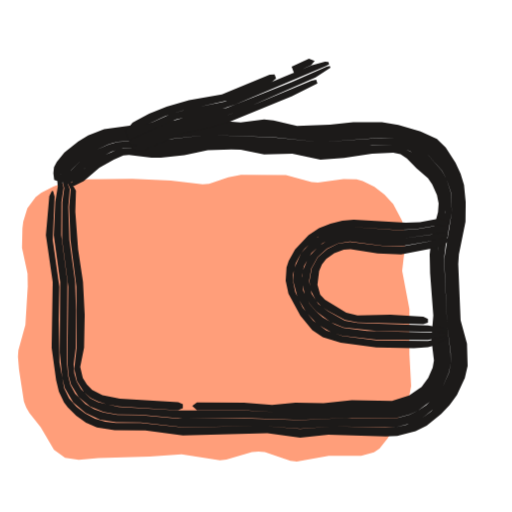
t = 0.00 s
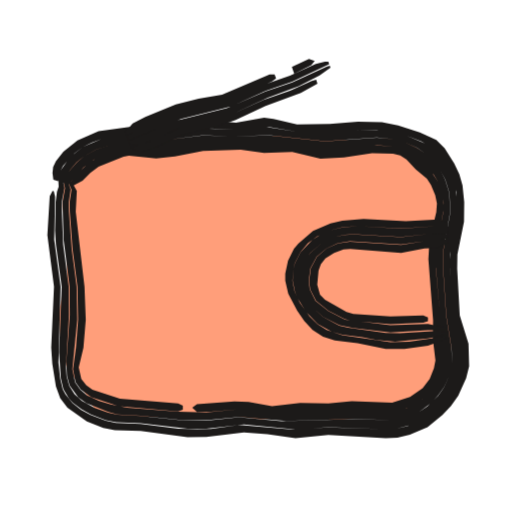
t = 0.53 s
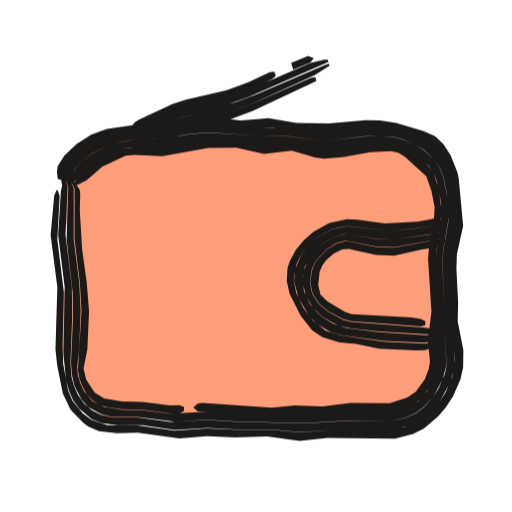
t = 1.04 s
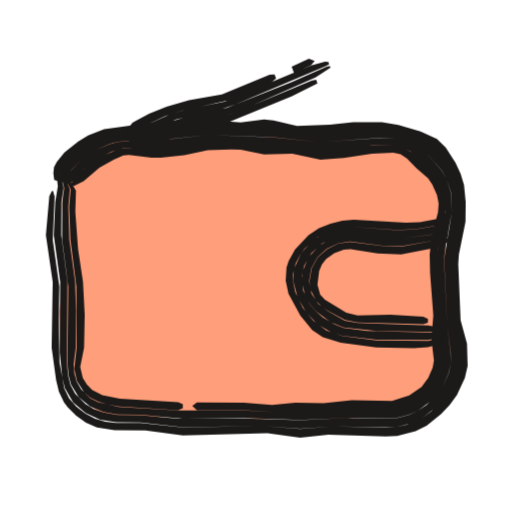
t = 1.51 s
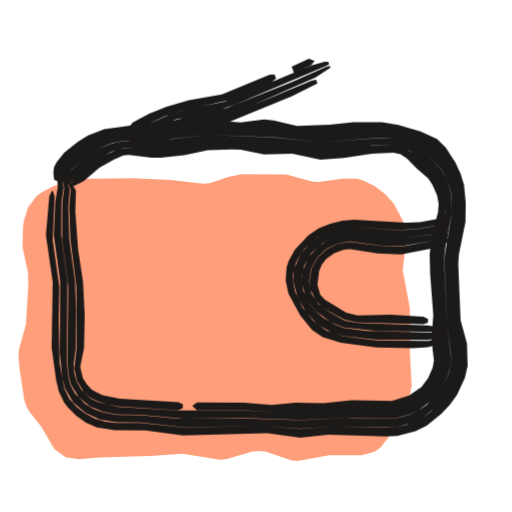
t = 2.09 s
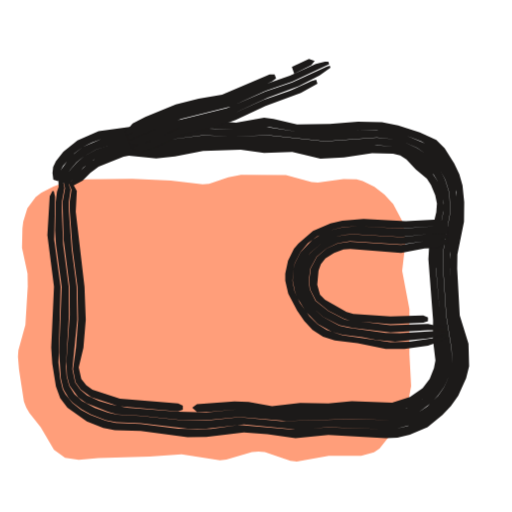
t = 2.57 s

The animated SVG that drew these frames (rendered in a browser with its animation timeline set to each time). Animation: 3 CSS @keyframes rules; one cycle of 3.04 s, repeats indefinitely.

<svg xmlns="http://www.w3.org/2000/svg" width="24" height="24" viewBox="0 0 24 24"><style>svg{--ai-spin:60deg}.ai-fill{animation:ai-fill 2600ms infinite}@keyframes ai-fill{0%,82%,100%{transform:translate(-1.9px,1.9px)}14%,70%{transform:translate(0,0)}}.ai-f1,.ai-f2{opacity:0}.ai-frame{animation:ai-boil 660ms steps(1,end) infinite}.ai-f1{animation-delay:-440ms}.ai-f2{animation-delay:-220ms}@keyframes ai-boil{0%{opacity:1}33.33%,100%{opacity:0}}.ai-target{transform-box:view-box;transform-origin:12px 12px;animation:ai-move 2600ms ease-in-out infinite}.ai-n1{animation-delay:70ms}.ai-n2{animation-delay:140ms}.ai-n3{animation-delay:210ms}@keyframes ai-move{0%,23.08%{transform:none}29.08%{transform:scale(1.1,0.9)}35.08%{transform:scale(0.95,1.05)}43.08%,100%{transform:none}}@media (prefers-reduced-motion:reduce){*{animation:none!important}}</style><g class="ai-fill"><path d="M6 6.5l2.1-.02 1.8 .08 1.5 .18 .3-.03 .9-.3 .6-.12 2.1 .01 1.2 .33 .3 .03 1.2-.17 .61 .01 .29 .09 .55 .26 .47 .37 .41 .44 .41 .78 .15 .57 0 .59-.14 1.19 .34 1.8 0 2.1 .08 1.5-.11 .61-.98 1.83-.39 .49-.26 .18-.6 .17-1.52 0-1.5 .27-.3-.04-1.2-.41-.3-.03-.3 .03-1.2 .35-.3 .03-1.8-.27-1.5 .1-2.4 .07-.92 .08-.64-.09-.52-.38-.62-1.05-.53-.67-.15-.26-.11-.28-.23-1.5-.05-.6 .02-.3 .33-1.2 .11-1.8-.01-.6-.26-1.2 .02-.92 .04-.32 .19-.62 .39-.52 .26-.2 .57-.3 .58-.21 .59-.1z" fill="#FF9E7A"/></g><g fill="#1C1A19" class="ai-target"><g class="ai-frame ai-f0"><path d="M2.76 8.5l.12-.49 .13-.23 .52-.55 .39-.29 .63-.35 .44-.17 .47-.11 3.84-.32 1.98 .08 1.32-.05 1.1 .19 .66 .06 .88-.01 1.54-.14 1.11-.02 .71 .08 .48 .13 .7 .27 .44 .26 .36 .35 .44 .63 .23 .45 .21 .74 .05 .48-.03 .68-.29 1.54-.05 .66 .12 2.64 .24 1.33 .02 .74-.12 .51-.32 .72-.31 .42-.56 .56-.42 .3-.72 .32-.51 .11-.5 .02-2.45-.05-1.54 .11-1.76-.13-3.74 .07-1.98-.21-1.16 0-.5-.06-.48-.15-.46-.24-.41-.32-.34-.39-.23-.46-.22-1.21-.04-2.02 .03-1.54-.31-2.2 .09-2.02-.07-.26-.06-.01-.12 .25-.16 1.82 .32 2.2-.05 3.08 .21 1.52 .13 .54 .24 .5 .17 .23 .4 .4 .46 .32 .51 .22 .83 .13 1.44 .02 1.76 .23 3.96-.11 1.54 .21 1.32-.14 2.69 .09 .54-.03 .86-.22 .52-.26 .68-.55 .4-.42 .34-.47 .37-.8 .13-.56-.03-1.04-.3-1.1-.11-2.64 .03-.44 .31-1.54 .01-.91-.08-.81-.16-.53-.24-.51-.46-.72-.41-.4-.77-.35-1.04-.31-.77-.12-1.34 0-1.1 .11-1.54 .06-1.1-.25-.44-.05-1.1 .14-1.32-.11-1.32-.02-1.54 .14-2.22 .3-.75 .3-.46 .28-.65 .52-.36 .44-.13 .25-.03 .28 .04 .31zM3.02 8.58l.32-.61 .47-.47 .72-.48 .57-.26 .41-.12 2.25-.1 1.98-.22 3.08 .11 2.2 .23 2.86-.21 .67 .05 .43 .11 .61 .28 .37 .25 .75 .85 .22 .4 .22 .66 .03 .9-.36 2.2 .14 3.08 .17 1.33 0 .46-.09 .46-.29 .64-.27 .38-.5 .49-.39 .26-.42 .2-.67 .17-2.23-.03-2.2 .11-2.64-.09-3.08 .02-1.76-.17-1.09-.01-.66-.12-.43-.15-.4-.23-.49-.5-.22-.41-.11-.44-.06-.66 .03-3.72-.29-2.2 .01-1.55 .1-.67-.2-.84-.09-.04-.04 .26 .06 .56-.12 .72-.07 1.56 .3 2.2-.02 3.31 .12 1.18 .12 .49 .39 .66 .58 .49 .68 .32 .75 .12 1.15 .01 1.98 .22 3.74-.06 1.76 .13 1.54-.1 2.95 .03 .76-.2 .47-.23 .62-.48 .36-.38 .31-.42 .32-.72 .12-.51-.02-.74-.24-1.33-.12-2.64 .05-.66 .3-1.54 .02-.68-.04-.48-.22-.75-.23-.45-.44-.62-.36-.35-.44-.26-.7-.27-.47-.13-.72-.08-1.11 .02-1.54 .14-.88 0-.66-.05-1.1-.19-1.32 .05-1.98-.09-3.84 .33-.47 .11-.44 .17-.63 .35-.39 .29-.52 .55-.13 .23-.11 .49zM3.25 8.65l.71-.76 .45-.35 .81-.43 .53-.16 1.79 .02 2.42-.3 1.1 .01 1.1 .13 1.32 .03 1.54 .22 2.42-.24 1.05 .01 .39 .09 .36 .18 .88 .76 .27 .3 .21 .35 .25 .8 .01 .64-.29 1.32-.09 .88 .15 2.42 0 1.32 .11 1.07-.08 .4-.24 .56-.53 .63-.5 .35-.56 .23-.4 .08-1.94-.03-1.32 .1-2.2 .04-1.54-.08-3.08 0-2.79-.17-.96-.22-.36-.18-.44-.43-.21-.36-.11-.39-.03-.41 .1-.78 .01-1.76-.04-1.32-.27-1.98-.05-1.54 .07-.83-.32-.83-.11-.05 .02 .27 .15 .55-.09 .67-.01 1.76 .29 2.2-.04 3.5 .05 .65 .12 .44 .36 .59 .53 .43 .63 .26 .65 .11 1.09 .02 1.98 .18 2.86-.03 2.64 .09 2.42-.1 2.01 .03 .67-.17 .42-.19 .56-.42 .33-.33 .27-.38 .28-.64 .1-.46-.01-.46-.16-1.33-.15-3.08 .08-.66 .29-1.54-.04-.9-.21-.66-.23-.4-.74-.84-.37-.26-.61-.28-.43-.11-.67-.04-2.86 .2-2.2-.22-3.08-.11-1.98 .22-2.25 .1-.4 .12-.58 .25-.72 .48-.47 .48-.23 .38-.07 .22zM3.47 8.71l.45-.22 .74-.63 .67-.38 .45-.19 .26-.03 1.06 .13 .44 0 1.1-.12 1.1-.23 1.1-.04 .44 .02 1.1 .22 1.32-.04 1.32 .28 1.1-.08 1.32-.2 .99-.04 .34 .07 .3 .19 .46 .48 .53 .45 .2 .29 .22 .5 .08 .39-.03 .42-.29 1.1-.1 .88 .02 .88 .15 1.98-.09 1.1 .12 1-.06 .35-.21 .48-.31 .42-.58 .4-.81 .25-1.88-.03-1.32 .14-1.32-.03-1.1 .11-1.32-.11-2.2-.01-.22 .17 .22 .2 2.2 0 1.54 .09 2.2-.04 1.32-.1 1.94 .04 .4-.08 .56-.23 .51-.35 .52-.63 .25-.57 .08-.4-.11-1.07-.01-1.32-.14-2.42 .05-.66 .29-1.32 .06-.65-.07-.43-.21-.58-.21-.35-.27-.3-.73-.66-.52-.29-.39-.09-1.05 0-2.42 .23-1.54-.22-1.32-.03-1.1-.12-1.1-.01-2.42 .29-1.52-.05-.45 .07-.85 .37-.47 .29-.58 .52-.27 .32-.08 .19zM8.57 18.95l-.22-.1-2.73-.16-.82-.17-.48-.24-.25-.26-.19-.3-.12-.52 .18-.9 .03-1.54-.08-1.54-.23-1.54-.13-1.76 .03-.98-.48-.84-.06-.03 .04 .28 .25 .53-.07 .82 .06 1.54 .28 2.2 .01 2.86-.11 .98 .13 .59 .33 .51 .31 .27 .37 .18 .38 .11 .56 .11 2.57 .17 .22 .01 .22-.1z"/><path d="M5.96 6.38l.77-.47 1-.46 .84-.28 2.16-.47 2.03-.87 .18-.15-.07-.19-.23 .01-2.24 .93-1.54 .26-1.05 .31-.82 .33-.59 .31-.19 .11-.33 .41zM13.78 3.42l.8-.37 .17-.2-.27-.1-.81 .37zM6.03 6.6l2.22-1 2.16-.49 .62-.21 4.26-1.81 .14-.08-.04-.11-.16-.01-.64 .18-4.07 1.7-1.74 .35-.84 .25-1.21 .54-.4 .21-.37 .28zM6.11 6.83l.45-.05 1.82-.81 1.72-.4 1.05-.34 3.64-1.6 .7-.46-.03-.08-.15 .04-1.62 .71-3.07 1.22-1.94 .43-.63 .2-2.01 .92zM6.17 6.98l.27 .11 .23 .01 1.82-.81 1.51-.33 .63-.2 3.06-1.25 1.19-.6-.06-.18-.22 .05-3.66 1.53-.84 .26-1.72 .39-1.61 .73-.63 .22z"/><path d="M21 11.15l-2.2 .41-.88-.03-1.52-.19-.56 .08-.51 .26-.44 .39-.28 .51-.1 .59 .04 .4 .26 .52 .27 .28 .3 .2 .79 .43 .59 .11 3.08 .08 .22-.06 0-.18-.22-.11-1.54-.09-1.54 .03-.53-.12-1-.61-.22-.24-.13-.47 .08-.64 .13-.3 .2-.26 .38-.27 .44-.17 .32-.02 1.27 .2 1.1 .04 1.76-.33 .44-.25zM21 10.9l-2.2 .29-.66-.01-1.76-.18-.65 .11-.41 .18-.38 .25-.48 .51-.27 .65-.05 .47 .16 .68 .22 .4 .29 .34 .69 .51 .6 .25 1.54 .16 2.86 .05 .44-.04 0-.07-.22-.08-.66-.12-3.3-.11-.6-.11-.79-.44-.45-.34-.32-.49-.11-.59 .1-.59 .29-.52 .44-.4 .52-.25 .56-.09 1.52 .19 .88 .03 1.76-.3 .44-.14zM21 10.62l-.44-.05-1.1 .18-.88 .04-2.23-.16-.75 .14-.48 .2-.44 .29-.56 .59-.34 .76-.04 .55 .21 .79 .4 .68 .52 .57 .67 .38 .49 .15 1.61 .19 2.42 .01 .66-.13 .22-.08 0-.12-3.74-.09-1.1-.14-.41-.16-.56-.33-.33-.29-.29-.34-.3-.62-.06-.7 .1-.46 .35-.61 .52-.46 .61-.29 .65-.11 1.76 .17 .66 .02 2.2-.31zM21 10.39l-.44-.14-.88 .16-.66 .03-2.44-.14-.53 .04-.56 .14-.54 .22-.49 .32-.63 .67-.3 .54-.1 .31-.04 .62 .13 .6 .56 1.04 .56 .68 .49 .32 .84 .26 1.67 .23 1.76 .03 .66-.05 .22-.06 .66-.32 0-.1-.88 .19-2.42-.02-1.61-.21-.74-.26-.61-.46-.49-.61-.35-.72-.11-.54 0-.28 .13-.54 .26-.49 .17-.21 .6-.54 .71-.33 .75-.15 2.23 .16 .88-.04 1.1-.18 .44 .05z"/></g><g class="ai-frame ai-f1"><path d="M2.78 8.51l.13-.49 .45-.6 .58-.45 .85-.41 .68-.17 1.41-.19 .88-.06 1.1-.17 .66-.02 1.98 .13 1.32-.02 2.42 .24 1.98-.19 .67 0 .71 .07 1.19 .38 .46 .24 .2 .17 .35 .37 .27 .45 .18 .48 .1 .49 .13 1.19 .01 .66-.27 1.32-.03 .44 .1 1.98-.01 .88 .17 1.11 .02 .48-.13 .75-.31 .71-.28 .43-.54 .58-.42 .31-.72 .3-.77 .12-2.47 0-1.76 .12-1.32-.13-1.76 .01-1.32-.06-1.54 .1-1.76-.24-1.45-.01-.75-.24-.42-.3-.5-.61-.2-.47-.23-1.2-.03-.91 .06-2.42-.31-2.42 .11-2.01-.09-.26-.06-.01-.11 .25-.17 1.81 .32 2.42-.09 2.86 .08 .73 .27 1.31 .37 .75 .6 .6 .23 .17 .52 .22 .85 .1 1-.03 1.98 .27 1.32-.1 1.32 .05 1.54-.04 1.54 .21 1.32-.14 3.23 .03 .86-.22 .52-.25 .68-.57 .37-.43 .32-.47 .36-.8 .13-.55 .01-.8-.27-1.33 .02-.88-.08-1.54 .02-.66 .3-1.32-.21-2.19-.06-.28-.33-.8-.32-.48-.19-.19-.23-.2-.53-.24-1.32-.38-.77-.11-.68-.01-1.76 .15-1.54-.03-1.32-.22-1.32 .11-1.1-.12-1.32-.07-1.98 .25-.66 .15-1.32 .18-.75 .27-.69 .42-.59 .55-.32 .49-.03 .27 .04 .31zM3.04 8.58l.32-.59 .31-.33 .51-.4 .95-.43 .88-.18 1.53-.09 1.32-.2 .88-.07 2.42 .16 1.32 .01 1.76 .23 1.98-.22 .66-.01 .67 .04 .43 .11 .62 .26 .4 .23 .5 .48 .26 .38 .17 .43 .14 .67 .09 1.33-.24 1.32-.05 .66 .11 1.98-.02 1.1 .12 1.56-.1 .45-.28 .63-.25 .39-.47 .51-.38 .27-.43 .19-.67 .16-2.23 0-1.98 .12-3.3-.08-1.32-.08-1.76 .09-1.54-.21-1.33-.02-.44-.11-.42-.21-.36-.3-.28-.37-.2-.42-.12-.43-.06-.65 .09-2.18-.02-1.32-.3-2.42 .1-2.21-.24-.85-.1-.04-.02 .27 .1 .56-.06 .24-.13 2.03 .31 2.42-.06 3.09 .12 1.17 .13 .48 .2 .46 .31 .41 .6 .49 .48 .18 .76 .09 1.16 0 1.54 .22 1.54-.09 1.32 .06 1.76 0 1.32 .13 1.76-.12 2.73 0 .76-.19 .47-.22 .42-.31 .54-.58 .5-.89 .21-.75-.01-.73-.16-1.11 0-.88-.1-1.98 .03-.44 .27-1.32-.01-.66-.13-1.19-.1-.49-.18-.48-.26-.45-.35-.37-.21-.18-.46-.23-1.19-.38-.71-.07-.67 0-1.98 .18-2.42-.23-1.32 .02-1.98-.13-.66 .01-1.1 .18-.88 .06-1.41 .19-.68 .17-.85 .41-.58 .45-.45 .6-.11 .49zM3.27 8.65l.71-.74 .45-.34 .81-.38 .34-.13 .44-.08 1.52-.01 2.2-.32 1.32 .02 1.32 .19 1.32-.05 1.54 .28 .66-.04 1.54-.22 1.05 0 .39 .09 .36 .17 .49 .33 .46 .39 .25 .33 .16 .38 .21 1 0 .87-.27 1.76 .13 2.42-.08 1.32 .09 1.06-.15 .57-.38 .72-.41 .44-.35 .22-.56 .23-.4 .08-1.94-.01-1.76 .13-1.98 .01-3.08-.16-1.76 .1-1.32-.17-1.03-.02-.79-.13-.56-.26-.4-.47-.18-.37-.12-.39-.02-.39 .09-.78 .07-1.76-.07-1.32-.26-1.98 0-2.36-.37-.84-.11-.05 .03 .28 .19 .55-.08 2.42 .29 2.42 .02 1.1-.1 2.17 .06 .65 .11 .43 .33 .61 .31 .34 .61 .33 .44 .11 1.32 .03 1.76 .22 1.54-.1 1.32 .08 3.3 .09 1.98-.12 2.22 .01 .68-.17 .42-.19 .38-.27 .48-.5 .44-.81 .18-.66-.11-1.56 .02-1.1-.12-1.98 .05-.66 .24-1.32-.01-.66-.08-.67-.14-.67-.17-.43-.25-.38-.51-.47-.39-.24-.62-.25-.43-.11-.67-.05-.66 .02-1.98 .21-1.76-.22-1.32-.02-2.42-.15-.88 .07-1.32 .2-1.53 .09-.88 .18-.95 .43-.51 .39-.3 .33-.24 .38-.06 .22zM3.5 8.72l.44-.22 .74-.62 1.11-.51 .43-.04 1.32 .06 2.2-.38 1.32-.01 1.32 .28 1.32-.14 1.1 .31 .44 .06 .88-.07 1.32-.24 .99-.04 .34 .07 .31 .18 1.03 .91 .24 .67 .15 .74-.02 .44-.24 1.32-.05 .66 .16 2.42-.17 1.32 .1 .99-.06 .34-.19 .47-.42 .57-.43 .28-.81 .25-1.88-.01-1.32 .16-1.32-.04-1.1 .1-3.3-.22-.22 .02-.22 .19 .22 .18 3.52 .17 2.2-.01 1.54-.13 1.94 .01 .4-.08 .57-.22 .49-.36 .49-.65 .23-.56 .08-.39-.09-1.06 .08-1.32-.14-2.42 .3-2.2-.14-1.04-.26-.78-.39-.46-.64-.49-.53-.27-.39-.09-1.05 0-1.54 .23-.66 .03-1.54-.28-1.32 .05-1.32-.18-1.32-.03-2.2 .33-1.32 0-.64 .08-.83 .34-.47 .27-.59 .52-.26 .31-.09 .18zM8.57 18.97l-.22-.08-.44 .01-1.32-.16-.97-.03-.85-.14-.46-.27-.4-.6-.12-.51 .18-.89 .08-1.76-.11-1.32-.22-1.54-.11-1.76 .02-.79-.02-.18-.58-.87 .05 .27 .28 .54 0 2.35 .25 1.98 .08 1.32-.17 2.73 .07 .39 .15 .36 .2 .36 .29 .3 .35 .2 .4 .11 .58 .08 1.03 .02 1.32 .18 .44 0 .22-.12z"/><path d="M5.98 6.44l.77-.46 1.41-.63 2.14-.55 .84-.26 1.22-.51 .4-.19 .18-.16-.07-.19-.22 .02-1.01 .46-1.03 .37-1.95 .44-.63 .2-1.61 .73-.19 .11-.33 .4zM13.77 3.4l.82-.34 .16-.19-.27-.11-.81 .33zM6.05 6.66l2.22-1 2.13-.57 1.25-.43 3.8-1.62-.04-.11-.17 0-.65 .15-3.45 1.46-.84 .27-2.14 .54-1.41 .63-.39 .2-.38 .28zM6.13 6.89l.45-.05 1.82-.82 1.49-.38 1.87-.65 3.03-1.34 .71-.44-.03-.09-.15 .04-3.25 1.36-1.04 .38-2.76 .77-2.21 1zM6.19 7.04l.27 .11 .24 .01 .21-.06 1.6-.75 1.5-.38 1.86-.68 3.01-1.37-.06-.18-.22 .04-2.83 1.21-1.88 .65-1.5 .38-1.4 .66-.83 .29z"/><path d="M21 11.17l-2.42 .44-.88-.03-1.3-.25-.19-.01-.37 .1-.48 .29-.53 .55-.15 .35-.1 .56 .11 .56 .31 .47 .42 .33 .76 .4 .37 .08 3.29 .24 .22-.06 0-.18-.22-.11-.44-.07-2.84-.15-.32-.1-.84-.48-.33-.32-.11-.45 .07-.61 .12-.28 .19-.25 .35-.3 .41-.2 .32-.02 1.28 .28 .88 .03 1.32-.29 .66-.09 .44-.25zM21 10.91l-2.42 .33-.88-.03-1.32-.22-.22 .01-.43 .11-.58 .33-.34 .29-.29 .35-.26 .63-.05 .46 .16 .66 .34 .56 .47 .43 .74 .39 .62 .13 1.32 .14 2.42 .14 .44-.02 .22-.06 0-.07-.22-.06-.66-.1-3.51-.27-.38-.08-.77-.41-.42-.34-.31-.47-.11-.57 .1-.57 .16-.35 .53-.55 .48-.3 .37-.1 .2 .01 1.3 .25 .88 .03 1.98-.34 .44-.14zM21 10.63l-.44-.05-1.1 .17-1.1 .09-2.01-.22-.75 .15-.68 .37-.4 .35-.34 .4-.33 .74-.04 .53 .21 .77 .53 .87 .36 .35 .66 .37 .48 .13 2.03 .27 1.98 .08 .66-.16 .22-.1 0-.12-.88 .03-2.2-.14-1.54-.18-.61-.18-.54-.32-.32-.28-.28-.33-.29-.6-.06-.68 .1-.45 .34-.59 .48-.46 .58-.33 .44-.12 .22 0 1.32 .21 .88 .04 2.42-.35zM21 10.4l-.44-.14-.88 .15-1.54 .08-1.32-.17-.49-.02-.84 .17-.77 .42-.44 .38-.39 .45-.29 .53-.1 .3-.04 .61 .14 .59 .53 1.02 .55 .66 .48 .32 .82 .24 .78 .07 1.1 .22 1.76 .08 .44-.02 .22-.07 .66-.36 0-.1-.88 .23-1.98-.09-2.04-.28-.72-.23-.6-.45-.47-.6-.34-.7-.11-.53 .01-.27 .12-.53 .25-.48 .17-.2 .56-.54 .69-.38 .75-.15 2.01 .23 1.1-.1 1.1-.17 .44 .05z"/></g><g class="ai-frame ai-f2"><path d="M2.72 8.49l.12-.5 .12-.23 .52-.57 .4-.3 .44-.22 .45-.16 .69-.15 2.08-.17 1.54-.2 1.98 .09 1.54-.13 1.32 .22 1.32 .06 1.54-.13 .88-.01 .94 .13 .46 .14 .69 .27 .43 .25 .35 .35 .43 .62 .23 .44 .2 .73 .02 1.15-.28 1.54-.05 .66 .14 2.42 .31 1.32 .05 .98-.11 .52-.33 .74-.31 .43-.36 .38-.64 .5-.25 .12-.49 .2-.52 .11-.51 .03-2.67-.09-1.76 .1-2.42-.21-1.32 .18-.66 .02-.88-.03-1.76-.22-1.16-.05-.48-.1-.71-.27-.44-.24-.41-.32-.32-.4-.13-.24-.12-.5-.08-.75 .1-3.56-.3-2.2 .04-2.02-.06-.26-.06-.01-.13 .25-.11 1.82 .31 2.42-.13 2.86 .05 .75 .17 1.06 .2 .55 .34 .45 .91 .64 .77 .31 .54 .1 1.21 .04 2.2 .29 .88-.01 1.76-.21 1.1 .08 1.32 .19 1.54-.15 2.69 .15 .55-.03 .58-.13 .83-.36 .7-.57 .4-.42 .34-.48 .37-.82 .14-.57-.03-1.05-.41-1.32-.12-2.2 .01-.66 .31-1.54 .01-.91-.08-.79-.15-.53-.24-.5-.45-.71-.39-.39-.77-.35-1.02-.33-.76-.15-1.12-.03-1.32 .11-1.54 .02-1.1-.26-.44-.05-1.32 .23-1.98-.16-.44 .01-4.02 .55-.99 .43-.66 .53-.35 .45-.13 .26-.03 .29 .04 .31zM2.98 8.57l.31-.62 .3-.35 .35-.28 .57-.32 1.01-.31 2.02-.1 1.98-.25 1.32 .05 1.76-.05 2.64 .28 2.42-.18 .88 .1 .42 .12 .6 .27 .36 .26 .73 .83 .22 .39 .2 .65 .04 .89-.32 1.76-.03 .66 .16 2.42 .25 1.55 .03 .69-.1 .47-.29 .66-.27 .39-.51 .5-.4 .27-.43 .2-.69 .18-2.02-.05-3.3 .09-1.98-.19-1.54 .17-1.1-.01-1.98-.21-1.09-.06-.43-.1-.63-.22-.6-.33-.35-.31-.25-.4-.12-.45-.03-.46 .14-2.41-.01-1.32-.26-1.98-.06-1.54 0-.45 .12-.66-.17-.81-.09-.05-.04 .26 .03 .54-.08 .23-.06 .48-.03 1.34 .04 .66 .27 1.98-.12 3.09 .08 1.21 .12 .5 .26 .44 .18 .19 .41 .31 .44 .24 .7 .27 .48 .1 1.15 .05 2.2 .25 .88 0 1.76-.19 2.42 .23 1.54-.11 2.67 .1 .51-.03 .78-.2 .48-.23 .64-.49 .36-.39 .31-.43 .33-.74 .12-.52-.05-.98-.31-1.32-.14-2.2 .01-.66 .31-1.76 .02-.67-.09-.73-.15-.48-.22-.45-.44-.61-.35-.35-.21-.13-.91-.39-.46-.14-.71-.12-.89-.01-1.98 .13-1.1-.05-1.54-.23-1.32 .14-2.2-.08-1.32 .19-2.08 .17-.69 .15-.89 .38-.59 .47-.45 .63-.1 .5zM3.21 8.63l.7-.78 .46-.35 .86-.35 .53-.15 1.78 0 2.2-.3 3.74 .06 1.32 .24 .44 .03 2.42-.22 .82 .05 .38 .11 .51 .28 .96 .94 .21 .35 .2 .57 .06 .41-.02 .43-.31 1.54-.05 .88 .39 4.6-.08 .41-.25 .58-.24 .35-.46 .43-.73 .4-.61 .15-1.95-.05-3.52 .15-1.76-.21-1.54 .15-1.32-.03-2.4-.19-.76-.15-.55-.17-.56-.26-.32-.27-.24-.34-.13-.61 .23-2.33-.03-1.54-.23-1.76-.13-1.76-.01-.43 .09-.61-.29-.81-.11-.05 .01 .27 .13 .53-.12 .66 .05 1.76 .28 2.2 .01 1.32-.16 2.19 .03 .67 .12 .45 .41 .56 .38 .27 1.03 .41 .42 .11 1.09 .06 1.98 .21 1.1 .01 1.54-.16 2.2 .19 3.08-.09 2.02 .05 .69-.17 .43-.2 .58-.43 .32-.35 .28-.39 .29-.65 .1-.47-.04-.69-.25-1.55-.16-2.42 .03-.66 .32-1.76-.04-.89-.2-.65-.21-.39-.73-.83-.36-.25-.6-.28-.42-.12-.88-.09-2.42 .18-2.64-.28-1.76 .05-1.32-.05-1.98 .24-2.02 .1-1 .31-.58 .32-.34 .29-.3 .34-.23 .4-.07 .22zM3.43 8.7l.44-.23 .36-.37 .39-.29 1.17-.47 .25-.04 1.28 .13 .88-.1 1.32-.26 1.76-.05 1.1 .15 1.32-.05 1.32 .32 1.1-.06 1.32-.2 .98 .02 .34 .08 .29 .19 .44 .47 .52 .44 .19 .29 .2 .48 .08 .38-.03 .42-.32 1.32-.05 .88 .22 2.86-.01 .88 .12 1.01-.07 .36-.2 .5-.33 .43-.59 .42-.84 .26-1.89-.06-1.1 .1-1.32-.02-1.32 .15-1.1-.2-.66-.02-1.76 .12-.22 .17 .22 .2 .66-.01 1.32-.12 1.76 .21 3.52-.15 1.96 .05 .4-.08 .58-.23 .52-.37 .29-.3 .25-.35 .25-.58 .08-.41-.39-4.38 .05-1.1 .33-1.76-.06-.63-.21-.56-.33-.5-.84-.79-.51-.29-.38-.1-1.04-.06-2.2 .22-.44-.03-1.32-.23-3.74-.07-2.2 .3-1.52-.03-.44 .06-.87 .31-.5 .26-.59 .55-.26 .33-.08 .18zM8.57 19.02l-.22-.11-2.73-.22-1.29-.42-.29-.22-.23-.29-.12-.54 .22-.92 .11-1.32-.06-1.54-.41-3.52 .05-.97-.45-.81-.05-.03 .02 .26 .23 .52-.09 .6 .01 .43 .13 1.76 .23 1.76 .03 1.54-.1 1.32-.14 1 .12 .61 .24 .34 .5 .37 1.28 .42 2.79 .25 .22-.09z"/><path d="M5.96 6.39l.38-.25 1.82-.79 2.57-.64 2.02-.89 .19-.14-.07-.19-.23 0-2.23 .95-1.1 .19-1.07 .27-1.43 .58-.59 .3-.34 .39zM13.79 3.45l.8-.39 .16-.21-.27-.09-.8 .38zM6.04 6.6l2.44-1.02 2.35-.59 1.61-.73 1.25-.43 1.74-.82-.04-.12-.16 0-.43 .11-1.21 .55-1.25 .43-1.61 .73-2.57 .64-1.82 .79-.37 .26zM6.12 6.83l.45-.03 .62-.22 1.2-.56 1.51-.37 1.05-.33 1.6-.74 1.45-.54 .98-.51 .51-.36-.03-.09-.15 .04-1.61 .74-1.25 .42-1.82 .79-2.36 .59-2.23 .96zM6.17 6.98l.27 .12 .24 .02 .22-.05 .41-.15 1.2-.57 1.5-.37 1.04-.36 1.4-.65 1.65-.62 .78-.43-.06-.18-.21 .05-1.01 .46-1.25 .43-1.4 .64-1.05 .33-1.3 .29-1.61 .72-.84 .26z"/><path d="M21 11.22l-1.1 .09-1.1 .17-2.4-.15-.56 .08-.53 .24-.46 .39-.28 .53-.08 .6 .05 .4 .27 .52 .58 .47 .78 .4 .38 .08 1.75 .16 1.54-.07 .22-.08 0-.17-.22-.1-1.54 .05-1.74-.12-.32-.09-1.01-.57-.23-.24-.13-.47 .06-.65 .11-.31 .21-.27 .41-.26 .44-.16 .32-.02 2.38 .18 1.1-.21 .66-.02 .44-.22zM21 10.96l-.88 .01-1.32 .15-2.2-.13-.44 .02-.44 .09-.62 .28-.53 .45-.15 .19-.2 .44-.1 .71 .17 .68 .37 .57 .49 .43 .76 .39 .63 .13 1.76 .21 1.76-.1 .88 0 0-.07-.22-.09-.66-.14-1.76 .06-2.13-.25-.79-.41-.59-.48-.27-.53-.05-.4 .08-.6 .29-.54 .46-.39 .53-.24 .57-.09 2.4 .15 1.1-.16 .66-.03 .44-.11zM21 10.68l-.44-.09-1.76 .13-1.98-.12-.72 .05-.5 .11-.49 .19-.46 .28-.57 .6-.25 .5-.08 .28-.03 .55 .11 .54 .11 .26 .41 .66 .54 .56 .66 .37 .49 .14 .94 .11 .66 .13 .88 .08 1.54-.15 .88-.17 0-.12-.66-.05-1.54 .1-.66-.02-1.76-.24-.42-.1-.76-.4-.48-.44-.37-.57-.17-.68 .1-.71 .2-.44 .14-.19 .54-.45 .62-.28 .44-.1 .44-.02 2.2 .13 1.32-.14 .88-.02zM21 10.45l-.44-.17-1.54 .09-1.98-.11-.99 .08-.56 .13-.82 .35-.69 .6-.2 .24-.28 .56-.13 .61 0 .33 .14 .6 .42 .8 .33 .48 .39 .42 .49 .32 .55 .18 1.07 .13 1.32 .27 .88 0 1.1-.16 .66-.23 .22-.11 0-.1-1.76 .25-.88 .03-2.26-.33-.73-.24-.43-.28-.37-.36-.46-.64-.23-.49-.06-.26-.05-.28 .04-.56 .07-.27 .25-.5 .36-.43 .43-.32 .73-.32 .51-.12 .72-.04 1.98 .11 1.76-.12 .44 .09z"/></g></g></svg>
